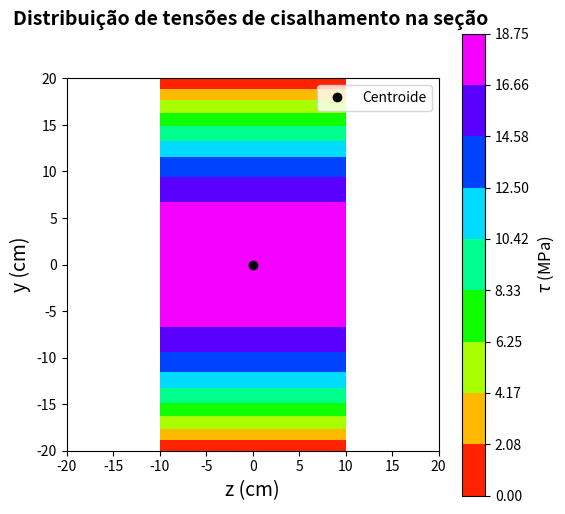

The matplotlib source for this figure:
# -*- coding: utf-8 -*-
"""
Created on Fri May 26 10:16:12 2023

@author: Rafael Nascimento
"""

def TensCisRet(b, h, V):
    
    import numpy as np
    from scipy import integrate
    import matplotlib.pyplot as plt
    
    #--------------------------------------------------------------------------
    #Momento de inércia da seção
    #--------------------------------------------------------------------------
    
    I=(b*h**3)/12
    
    
    
    #--------------------------------------------------------------------------
    #Criação da malha
    #--------------------------------------------------------------------------
    npz = 100
    npy = 100
    z = np.linspace(-b/2,b/2,npz)
    y = np.linspace(-h/2,h/2,npy)
    Z, Y = np.meshgrid(z, y)

    #--------------------------------------------------------------------------
    #Cálculo das tensões
    #--------------------------------------------------------------------------
    tau = 10*(V/(2*I))*(0.25*h**2-Y**2)
    tau_max = np.max(tau)
    tau_min = np.min(tau)
    faixa = np.linspace(tau_min, tau_max, 10)
    
    
    #----------------------------------------------------
    #Vizualização dos resultados
    #----------------------------------------------------

    #Criação do gráfico
    fig, ax = plt.subplots(figsize=(6, 6))
    ax.set_aspect('equal')
    cores = 'gist_rainbow'

    # Plotagem do contorno de valores
    contour = ax.contourf(-Z, Y, tau, levels = faixa, cmap = cores,)

    # Adição da barra de cores
    cbar = fig.colorbar(contour)
    cbar.set_label('$\\tau $ (MPa)', fontdict={'fontsize': 12})
    
    #Adição de título ao gráfico
    ax.set_title('Distribuição de tensões de cisalhamento na seção \n \n',
                 fontdict={'fontsize': 14, 'fontweight': 'bold'})

    # Definição dos limites do gráfico
    lim_min = -max(b, h)/2
    lim_max = max(b, h)/2
    ax.set_xlim(lim_min, lim_max)
    ax.set_ylim(lim_min, lim_max)
    ax.set_xlabel('z (cm)', fontdict={'fontsize': 14})
    ax.set_ylabel('y (cm)', fontdict={'fontsize': 14})


    #Centroide da seção
    CG = ax.plot(0,0,
        'ko', label='Centroide'
    )

    #Legenda
    ax.legend()
    
    # Apresentação dos dados
    print('')
    print('')
    print('=================================================================')
    print('                    RESISTÊNCIA DOS MATERIAIS')
    print('                     Professor Rafael Barros')
    print('=================================================================')
    print('')
    print(' DISTRIBUIÇÃO DE TENSÕES DE CISALHAMETNO EM UMA VIGA RETANGULAR')
    print('-----------------------------------------------------------------')
    print('Força cortante:                     V         = %.2f kN' % V)
    print('Tensão de cisalhamento máxima:      tau_max   = %.2f MPa' % tau_max)
    print('-----------------------------------------------------------------')
    print('')


    plt.show()

###############################################################################
###############################################################################
b=20    #cm
h=40    #cm
V = 1000  #kN

TensCisRet(b, h, V)